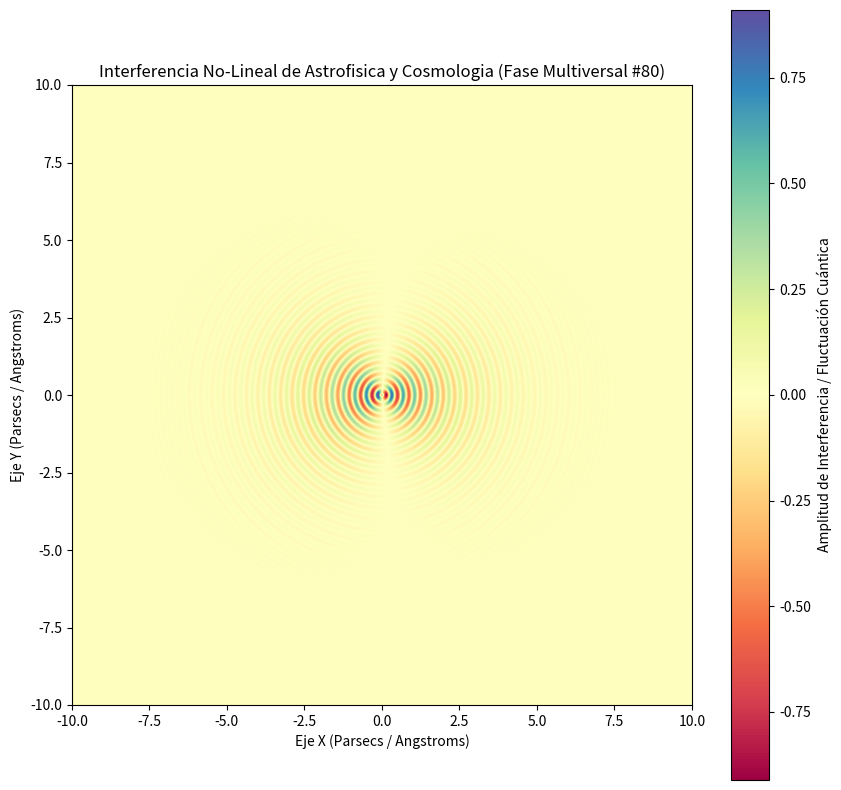

This chart was generated by the following Python code:
%matplotlib inline
# Simulación Multiversal: Astrofisica y Cosmologia - Variante 80
import numpy as np
import matplotlib.pyplot as plt

# Parámetros Físicos No-Lineales
omega_1 = 17.038
omega_2 = 1.064
lambda_decay = 0.639
phase_shift = 2.333

x = np.linspace(-10, 10, 800)
y = np.linspace(-10, 10, 800)
X, Y = np.meshgrid(x, y)

# Dinámica de Fluidos / Campos Tensor-Escalares (Fase Multiversal)
R = np.sqrt(X**2 + Y**2) + 1e-5
Z = (np.sin(omega_1 * R + phase_shift) * np.cos(omega_2 * np.arctan2(Y, X))) * np.exp(-lambda_decay * R)

plt.figure(figsize=(10, 10))
plt.imshow(Z, cmap='Spectral', extent=[-10, 10, -10, 10], origin='lower')
plt.colorbar(label='Amplitud de Interferencia / Fluctuación Cuántica')
plt.title(r'Interferencia No-Lineal de Astrofisica y Cosmologia (Fase Multiversal #80)')
plt.xlabel('Eje X (Parsecs / Angstroms)')
plt.ylabel('Eje Y (Parsecs / Angstroms)')
plt.show()
